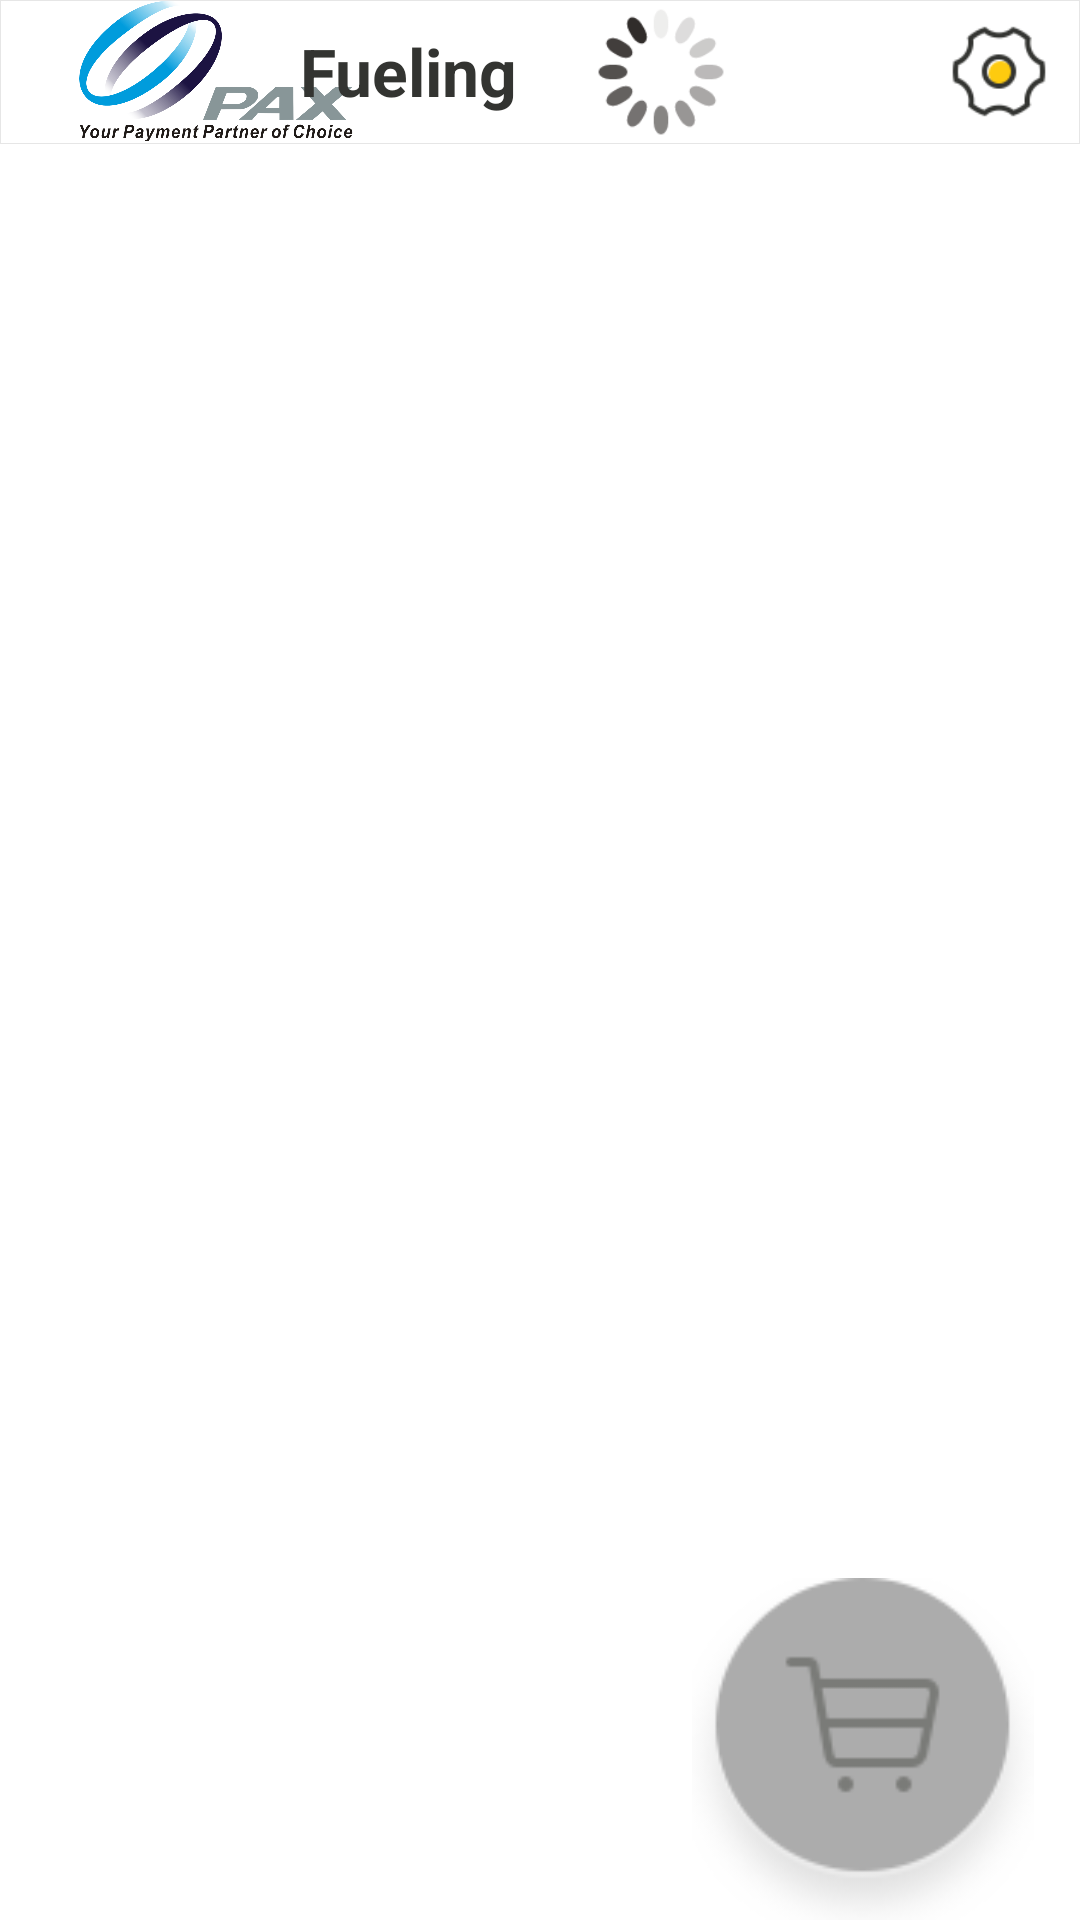

Produce the Android XML layout that renders to this screen, including the resource entries it uses.
<!-- AndroidManifest.xml: application theme AppTheme -->
<!-- res/layout/activity_menu_new.xml -->
<?xml version="1.0" encoding="utf-8"?>
<RelativeLayout xmlns:android="http://schemas.android.com/apk/res/android"
    android:id="@+id/containerLayout"
    android:layout_width="match_parent"
    android:layout_height="match_parent"
    android:orientation="vertical">

    <include
        layout="@layout/menu_header_layout_fueling"
        android:layout_width="match_parent"
        android:layout_height="48dp" />

    <FrameLayout
        android:id="@+id/menu_container"
        android:layout_width="match_parent"
        android:layout_height="704dp"
        android:layout_below="@+id/layout_header">


    </FrameLayout>

    <include
        layout="@layout/layout_bottom_bar"
        android:layout_width="156dp"
        android:layout_height="157dp"
        android:layout_alignParentRight="true"
        android:layout_alignParentBottom="true"
        android:layout_gravity="bottom|right" />

</RelativeLayout>
<!-- res/layout/menu_header_layout_fueling.xml (included above) -->
<?xml version="1.0" encoding="utf-8"?>
<RelativeLayout xmlns:android="http://schemas.android.com/apk/res/android"
    xmlns:app="http://schemas.android.com/apk/res-auto"
    android:id="@+id/layout_header1"
    android:layout_width="match_parent"
    android:layout_height="@dimen/space_height_larger"
    android:layout_alignParentTop="true"
    android:background="@drawable/layout_header_shape">

    <ImageView
        android:id="@+id/menu_header_logo"
        android:layout_width="112dp"
        android:layout_height="56dp"
        android:layout_alignParentStart="true"
        android:layout_centerVertical="true"
        android:layout_marginLeft="16dp"
        android:src="@drawable/pax_logo_1" />

    <ImageView
        android:id="@+id/menu_header_setting"
        android:layout_width="@dimen/space_height_larger"
        android:layout_height="wrap_content"
        android:layout_alignParentEnd="true"
        android:layout_centerVertical="true"
        android:layout_margin="@dimen/space_size_smaller"
        android:src="@mipmap/icon_settings" />

    <LinearLayout
        android:layout_width="wrap_content"
        android:layout_height="match_parent"
        android:layout_centerInParent="true"
        android:layout_centerHorizontal="true"
        android:layout_centerVertical="true"
        android:orientation="horizontal">

        <TextView
            android:id="@+id/menu_header_title"
            android:layout_width="wrap_content"
            android:layout_height="match_parent"

            android:layout_marginRight="8dp"
            android:gravity="center"
            android:text="Fueling"
            android:textColor="@color/primary_black_color"
            android:textSize="22sp"
            android:textStyle="bold" />

        <ImageView
            android:id="@+id/loading"
            android:layout_width="80dp"
            android:layout_height="80dp"
            android:layout_gravity="center"
            android:src="@drawable/loading" />
    </LinearLayout>

</RelativeLayout>
<!-- res/layout/layout_bottom_bar.xml (included above) -->
<?xml version="1.0" encoding="utf-8"?>
<RelativeLayout xmlns:android="http://schemas.android.com/apk/res/android"
    android:id="@+id/bottom"
    android:layout_width="wrap_content"
    android:layout_height="wrap_content"
    android:layout_alignParentBottom="true"
    android:background="@color/transparency"
    android:orientation="vertical">

    <LinearLayout
        android:layout_width="0dp"
        android:layout_height="0dp"
        android:layout_alignParentBottom="true"
        android:background="@drawable/layout_header_shape"
        android:gravity="right"
        android:orientation="horizontal">



        <TextView
            android:id="@+id/tvClearOrder"
            android:layout_width="wrap_content"
            android:layout_height="match_parent"
            android:layout_marginRight="1dp"
            android:gravity="center"
            android:background="@color/primary_yellow_color"
            android:text="@string/clear_order"
            android:textColor="@color/primary_black_color"
            android:textSize="@dimen/font_size_smallest"
            android:visibility="gone"/>

        <TextView
            android:id="@+id/tvCallWaiter"
            android:layout_width="wrap_content"
            android:layout_height="match_parent"
            android:layout_marginRight="1dp"
            android:gravity="center"
            android:background="@color/primary_yellow_color"
            android:text="@string/call_waiter"
            android:textColor="@color/primary_black_color"
            android:textSize="@dimen/font_size_smallest"
            android:visibility="gone"/>

        <TextView
            android:id="@+id/tvShowTableId"
            android:layout_width="wrap_content"
            android:layout_height="match_parent"
            android:layout_marginRight="@dimen/margin_rignt_normal"
            android:gravity="center"
            android:textColor="@color/orange"
            android:textSize="@dimen/font_size_normal"
            />





































    </LinearLayout>

    <RelativeLayout
        android:id="@+id/layout_cart"
        android:layout_width="wrap_content"
        android:layout_height="wrap_content"
        android:layout_alignParentRight="true"
        android:layout_alignParentBottom="true"
        android:layout_marginLeft="@dimen/img_cart_marginleft">

        <ImageView
            android:id="@+id/imgCart"
            android:layout_width="145dp"
            android:layout_height="114dp"
            android:layout_alignParentStart="false"
            android:src="@drawable/icon_cart_disabled" />












        <TextView
            android:id="@+id/tvCount_Cart"
            android:layout_width="wrap_content"
            android:layout_height="wrap_content"
            android:layout_alignLeft="@+id/imgCart"
            android:layout_alignTop="@+id/imgCart"
            android:layout_marginLeft="@dimen/tv_cart_count_marginright"
            android:background="@drawable/circle_red"
            android:gravity="center"
            android:text="1"
            android:textColor="@color/white"
            android:textSize="@dimen/font_size_smallest_small"
            android:visibility="gone" />
    </RelativeLayout>

</RelativeLayout>
<!-- resources referenced by this layout -->
<resources>
  <color name="orange">#FF9328</color>
  <color name="pay_text_color">#7a7b78</color>
  <color name="primary_black_color">#333431</color>
  <color name="primary_gray_color">#e6e6e6</color>
  <color name="primary_yellow_color">#fecb0f</color>
  <color name="transparency">#00000000</color>
  <color name="white">#FFFFFF</color>
  <dimen name="font_size_normal">18sp</dimen>
  <dimen name="font_size_smallest">13sp</dimen>
  <dimen name="font_size_smallest_small">11sp</dimen>
  <dimen name="img_cart_marginleft">11dp</dimen>
  <dimen name="margin_rignt_normal">40dp</dimen>
  <dimen name="space_height_larger">48dp</dimen>
  <dimen name="space_size_smaller">3dp</dimen>
  <dimen name="textview_topay_width">90dp</dimen>
  <dimen name="tv_cart_count_marginright">40dp</dimen>
  <!-- drawable circle_red (drawable) -->
  <?xml version="1.0" encoding="utf-8"?>
  <shape xmlns:android="http://schemas.android.com/apk/res/android"
      android:shape="oval">
      <size android:width="@dimen/drawable_circle_red" android:height="@dimen/drawable_circle_red"/>
      <solid android:color="#FF0000"/>
  </shape>
  <!-- drawable icon_cart_disabled: png bitmap (drawable-xhdpi, 5589 bytes) -->
  <!-- drawable layout_header_shape (drawable) -->
  <?xml version="1.0" encoding="utf-8"?>
  <shape xmlns:android="http://schemas.android.com/apk/res/android" >
      
      <solid android:color="@color/white" />
  
      
      <stroke
          android:width="0.03dp"
          android:color="#e6e6e6" />
  
      <padding
          android:bottom="1dp"/>
  
      
      
  
  </shape>
  <!-- drawable loading: gif bitmap (drawable, 79055 bytes) -->
  <!-- drawable pax_logo_1: png bitmap (drawable, 250139 bytes) -->
  <!-- mipmap icon_settings: png bitmap (mipmap, 3506 bytes) -->
  <string name="call_waiter">CALL WAITER</string>
  <string name="cart_order">ORDER</string>
  <string name="clear_order">CLEAR ORDER</string>
  <string name="pay_name">PAY</string>
  <style name="AppTheme" parent="AppBaseTheme">
          
          
      </style>
  <dimen name="drawable_circle_red">18dp</dimen>
  
      //margin right
  <style name="AppBaseTheme" parent="@android:style/Theme.Holo.Light.NoActionBar" />
</resources>
